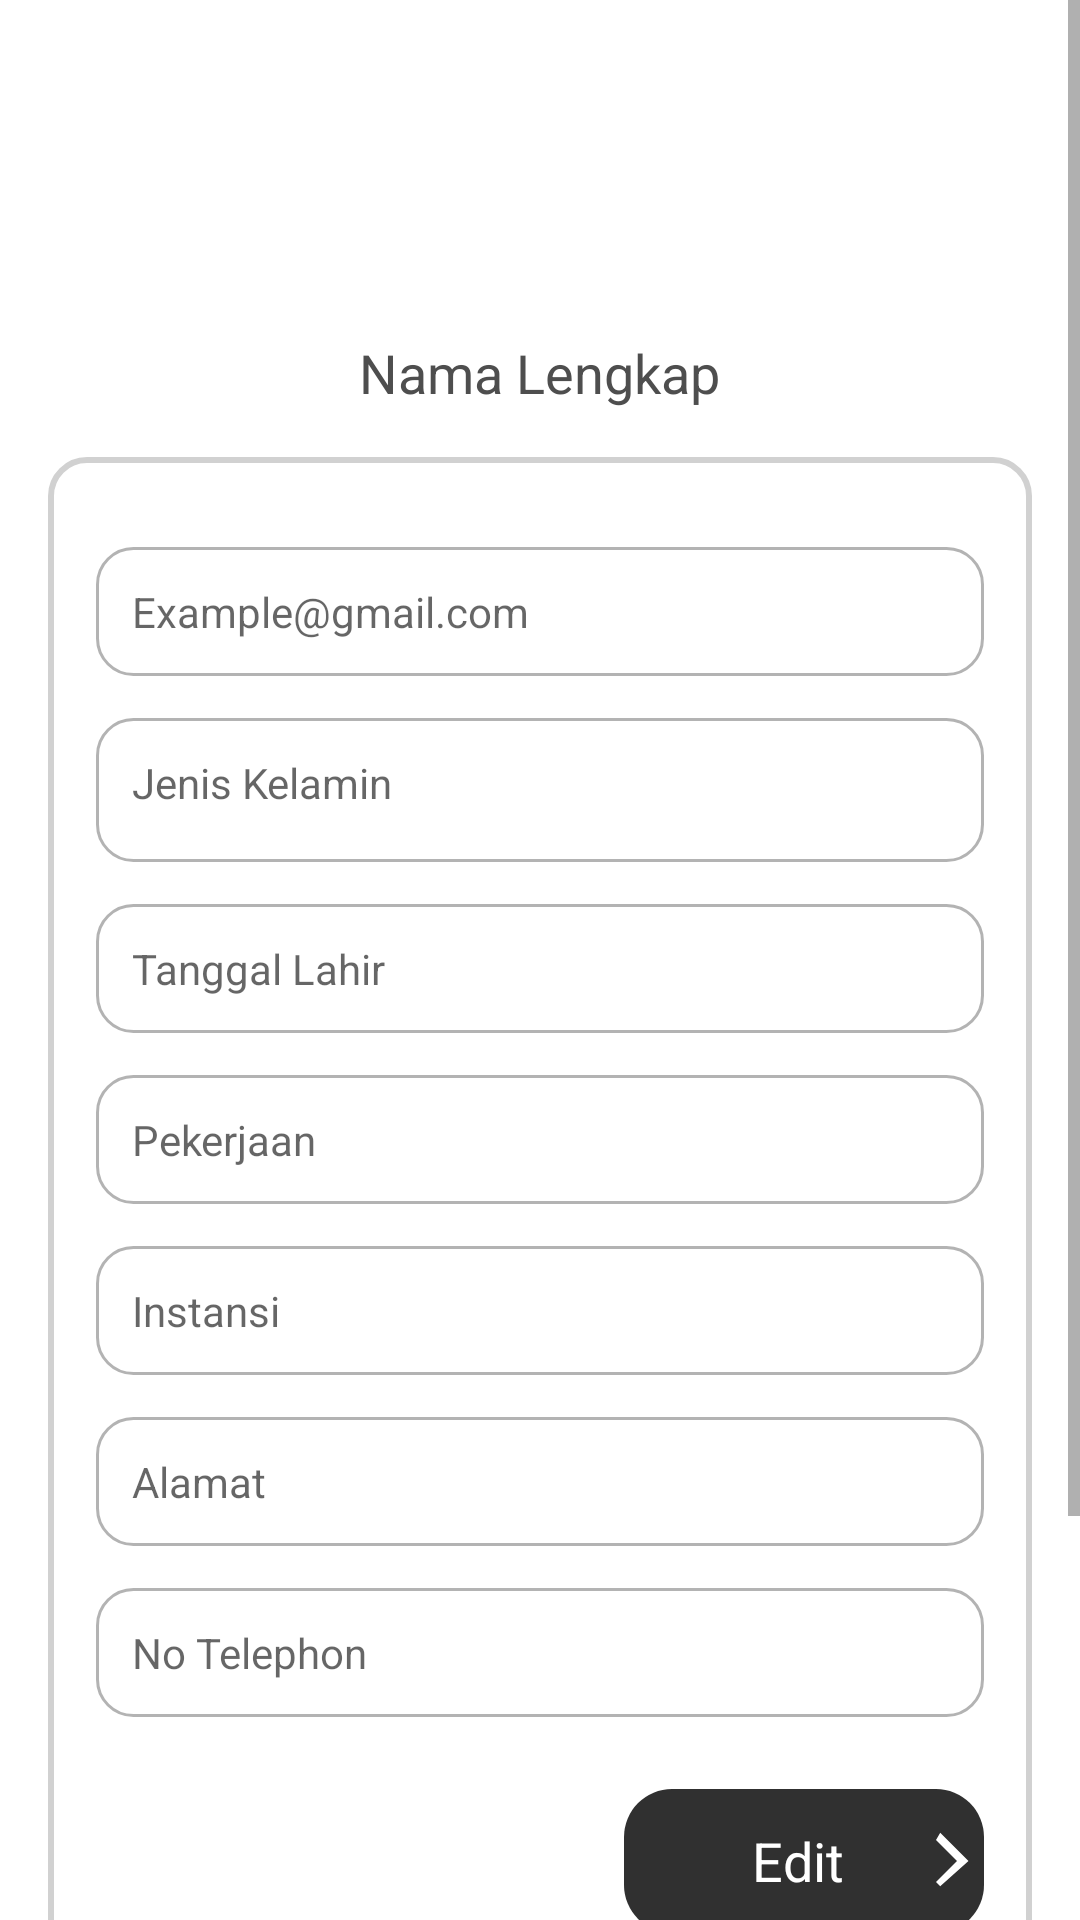

Android layout source for this screen:
<!-- AndroidManifest.xml: application theme Theme.ReKos -->
<!-- res/layout/fragment_profil.xml -->
<?xml version="1.0" encoding="utf-8"?>
<androidx.constraintlayout.widget.ConstraintLayout xmlns:android="http://schemas.android.com/apk/res/android"
    xmlns:app="http://schemas.android.com/apk/res-auto"
    xmlns:tools="http://schemas.android.com/tools"
    android:id="@+id/main"
    android:background="@color/white"
    android:layout_width="match_parent"
    android:layout_height="match_parent"
    tools:context=".Menu.ProfilFragment">

    <ScrollView
        android:layout_width="match_parent"
        android:layout_height="match_parent"
        android:fillViewport="true">

        <LinearLayout
            android:layout_width="match_parent"
            android:layout_height="wrap_content"
            android:orientation="vertical" >


            <com.google.android.material.imageview.ShapeableImageView
                android:id="@+id/imageView"
                android:layout_width="80dp"
                android:layout_height="80dp"
                android:layout_marginTop="24dp"
                android:layout_gravity="center_horizontal"
                android:padding="8dp"
                app:shapeAppearanceOverlay="@style/CircularImage" />


            <TextView
                android:id="@+id/namalengkap"
                android:layout_width="wrap_content"
                android:layout_height="wrap_content"
                android:text="Nama Lengkap"
                android:textSize="18sp"
                android:layout_gravity="center"
                android:layout_marginBottom="16dp"
                android:textColor="#4E4E4E"
                android:layout_marginTop="8dp" />

            <LinearLayout
                android:layout_width="match_parent"
                android:layout_height="wrap_content"
                android:orientation="vertical"
                android:background="@drawable/rounded_border"
                android:padding="16dp"
                android:layout_marginLeft="16dp"
                android:layout_marginRight="16dp"
                android:layout_marginBottom="16dp">

                <TextView
                    android:id="@+id/email"
                    android:layout_width="match_parent"
                    android:layout_height="wrap_content"
                    android:hint="Example@gmail.com"
                    android:inputType="none"
                    android:background="@drawable/rounded_edit_text"
                    android:padding="12dp"
                    android:textColor="@color/black"
                    android:layout_marginTop="14dp"/>

                <TextView
                    android:id="@+id/spinner_gender"
                    android:layout_width="match_parent"
                    android:layout_height="48dp"
                    android:hint="Jenis Kelamin"
                    android:background="@drawable/rounded_edit_text"
                    android:padding="12dp"
                    android:textColor="@color/black"
                    android:layout_marginTop="14dp"/>

                <TextView
                    android:id="@+id/editText_birthdate"
                    android:layout_width="match_parent"
                    android:layout_height="wrap_content"
                    android:hint="Tanggal Lahir"
                    android:background="@drawable/rounded_edit_text"
                    android:padding="12dp"
                    android:inputType="none"
                    android:textColor="@color/black"
                    android:layout_marginTop="14dp"
                    android:focusable="false"
                    android:clickable="true"/>

                <TextView
                    android:id="@+id/pekerjaan"
                    android:layout_width="match_parent"
                    android:layout_height="wrap_content"
                    android:hint="Pekerjaan"
                    android:inputType="none"
                    android:background="@drawable/rounded_edit_text"
                    android:padding="12dp"
                    android:textColor="@color/black"
                    android:layout_marginTop="14dp"/>

                <TextView
                    android:id="@+id/instansi"
                    android:layout_width="match_parent"
                    android:layout_height="wrap_content"
                    android:hint="Instansi"
                    android:background="@drawable/rounded_edit_text"
                    android:padding="12dp"
                    android:inputType="none"
                    android:textColor="@color/black"
                    android:layout_marginTop="14dp"/>

                <TextView
                    android:id="@+id/alamat"
                    android:layout_width="match_parent"
                    android:layout_height="wrap_content"
                    android:hint="Alamat"
                    android:background="@drawable/rounded_edit_text"
                    android:padding="12dp"
                    android:inputType="none"
                    android:textColor="@color/black"
                    android:layout_marginTop="14dp"/>

                <TextView
                    android:id="@+id/nomortelephon"
                    android:layout_width="match_parent"
                    android:layout_height="wrap_content"
                    android:hint="No Telephon"
                    android:inputType="none"
                    android:background="@drawable/rounded_edit_text"
                    android:padding="12dp"
                    android:textColor="@color/black"
                    android:layout_marginTop="14dp"/>

                <LinearLayout
                    android:layout_width="match_parent"
                    android:layout_height="match_parent"
                    android:layout_marginTop="10dp"
                    android:orientation="vertical">

                    <androidx.constraintlayout.widget.ConstraintLayout
                        android:layout_width="match_parent"
                        android:layout_height="wrap_content">

                        <Button
                            android:id="@+id/lanjut"
                            android:layout_width="120dp"
                            android:layout_height="48dp"
                            android:layout_gravity="end"
                            android:layout_marginTop="14dp"
                            android:text="Edit"
                            android:gravity="center"
                            android:textSize="18sp"
                            android:textColor="@color/white"
                            android:background="@drawable/rounded_dark_button"
                            android:drawableRight="@drawable/ic_arrow_forward"
                            android:drawablePadding="-20dp"
                            app:layout_constraintEnd_toEndOf="parent"
                            app:layout_constraintTop_toTopOf="parent" />

                    </androidx.constraintlayout.widget.ConstraintLayout>
                </LinearLayout>
            </LinearLayout>

            <Button
                android:layout_width="match_parent"
                android:layout_height="wrap_content"
                android:padding="12dp"
                android:text="Riwayat Transaksi"
                android:textStyle="bold"
                android:drawableStart="@drawable/transaksi"
                android:layout_marginRight="16dp"
                android:layout_marginLeft="16dp"
                android:background="@drawable/rounded_button_outline"
                android:textColor="#4E4E4E"
                android:layout_marginTop="16dp"/>
            <ProgressBar
                android:id="@+id/progress_bar"
                android:layout_width="wrap_content"
                android:layout_height="wrap_content"
                android:visibility="gone"
                android:layout_gravity="center" />


            
            <Button
                android:id="@+id/button_logout"
                android:layout_width="match_parent"
                android:layout_height="wrap_content"
                android:layout_marginLeft="16dp"
                android:layout_marginTop="8dp"
                android:layout_marginRight="16dp"
                android:background="@drawable/rounded_button_outline"
                android:drawableStart="@drawable/logout"
                android:padding="12dp"
                android:layout_marginBottom="24dp"
                android:text="Logout Akun"
                android:textColor="#4E4E4E"
                android:textStyle="bold" />

        </LinearLayout>
    </ScrollView>
</androidx.constraintlayout.widget.ConstraintLayout>
<!-- resources referenced by this layout -->
<resources>
  <color name="black">#FF000000</color>
  <color name="white">#FFFFFFFF</color>
  <!-- drawable ic_arrow_forward (drawable) -->
  <vector xmlns:android="http://schemas.android.com/apk/res/android"
      android:width="24dp"
      android:height="24dp"
      android:viewportWidth="24"
      android:viewportHeight="24">
  
      <path
          android:fillColor="#FFFFFF"
          android:pathData="M8,5l7,7l-7,7l1.41,1.41L18.83,12l-9.42,-9.41L8,5z" />
  </vector>
  <!-- drawable logout: png bitmap (drawable, 330 bytes) -->
  <!-- drawable rounded_border (drawable) -->
  <shape xmlns:android="http://schemas.android.com/apk/res/android">
      
      <stroke
          android:width="2dp"
          android:color="#D1D1D1" />
  
      
      <corners android:radius="12dp" />
  </shape>
  <!-- drawable rounded_button_outline (drawable) -->
  <shape xmlns:android="http://schemas.android.com/apk/res/android">
      
      <solid android:color="@android:color/transparent"/>
  
      
      <stroke
          android:width="2dp"
          android:color="#2196F3" />
  
      
      <corners android:radius="12dp"/>
  </shape>
  <!-- drawable rounded_dark_button (drawable) -->
  <shape xmlns:android="http://schemas.android.com/apk/res/android">
      <solid android:color="#303030" />
      <corners android:radius="16dp" />
  </shape>
  <!-- drawable rounded_edit_text (drawable) -->
  <shape xmlns:android="http://schemas.android.com/apk/res/android">
      
      <stroke
          android:width="1dp"
          android:color="#B3B3B3" />
  
      
      <corners android:radius="12dp" />
  </shape>
  <!-- drawable transaksi: png bitmap (drawable, 685 bytes) -->
  <style name="Theme.ReKos" parent="Base.Theme.ReKos" />
  <style name="Base.Theme.ReKos" parent="Theme.AppCompat.DayNight.NoActionBar">
          
          <item name="buttonStyle">@color/biru_navbar</item>
          
          
      </style>
  <color name="biru_navbar">#1BA0E2</color>
</resources>
